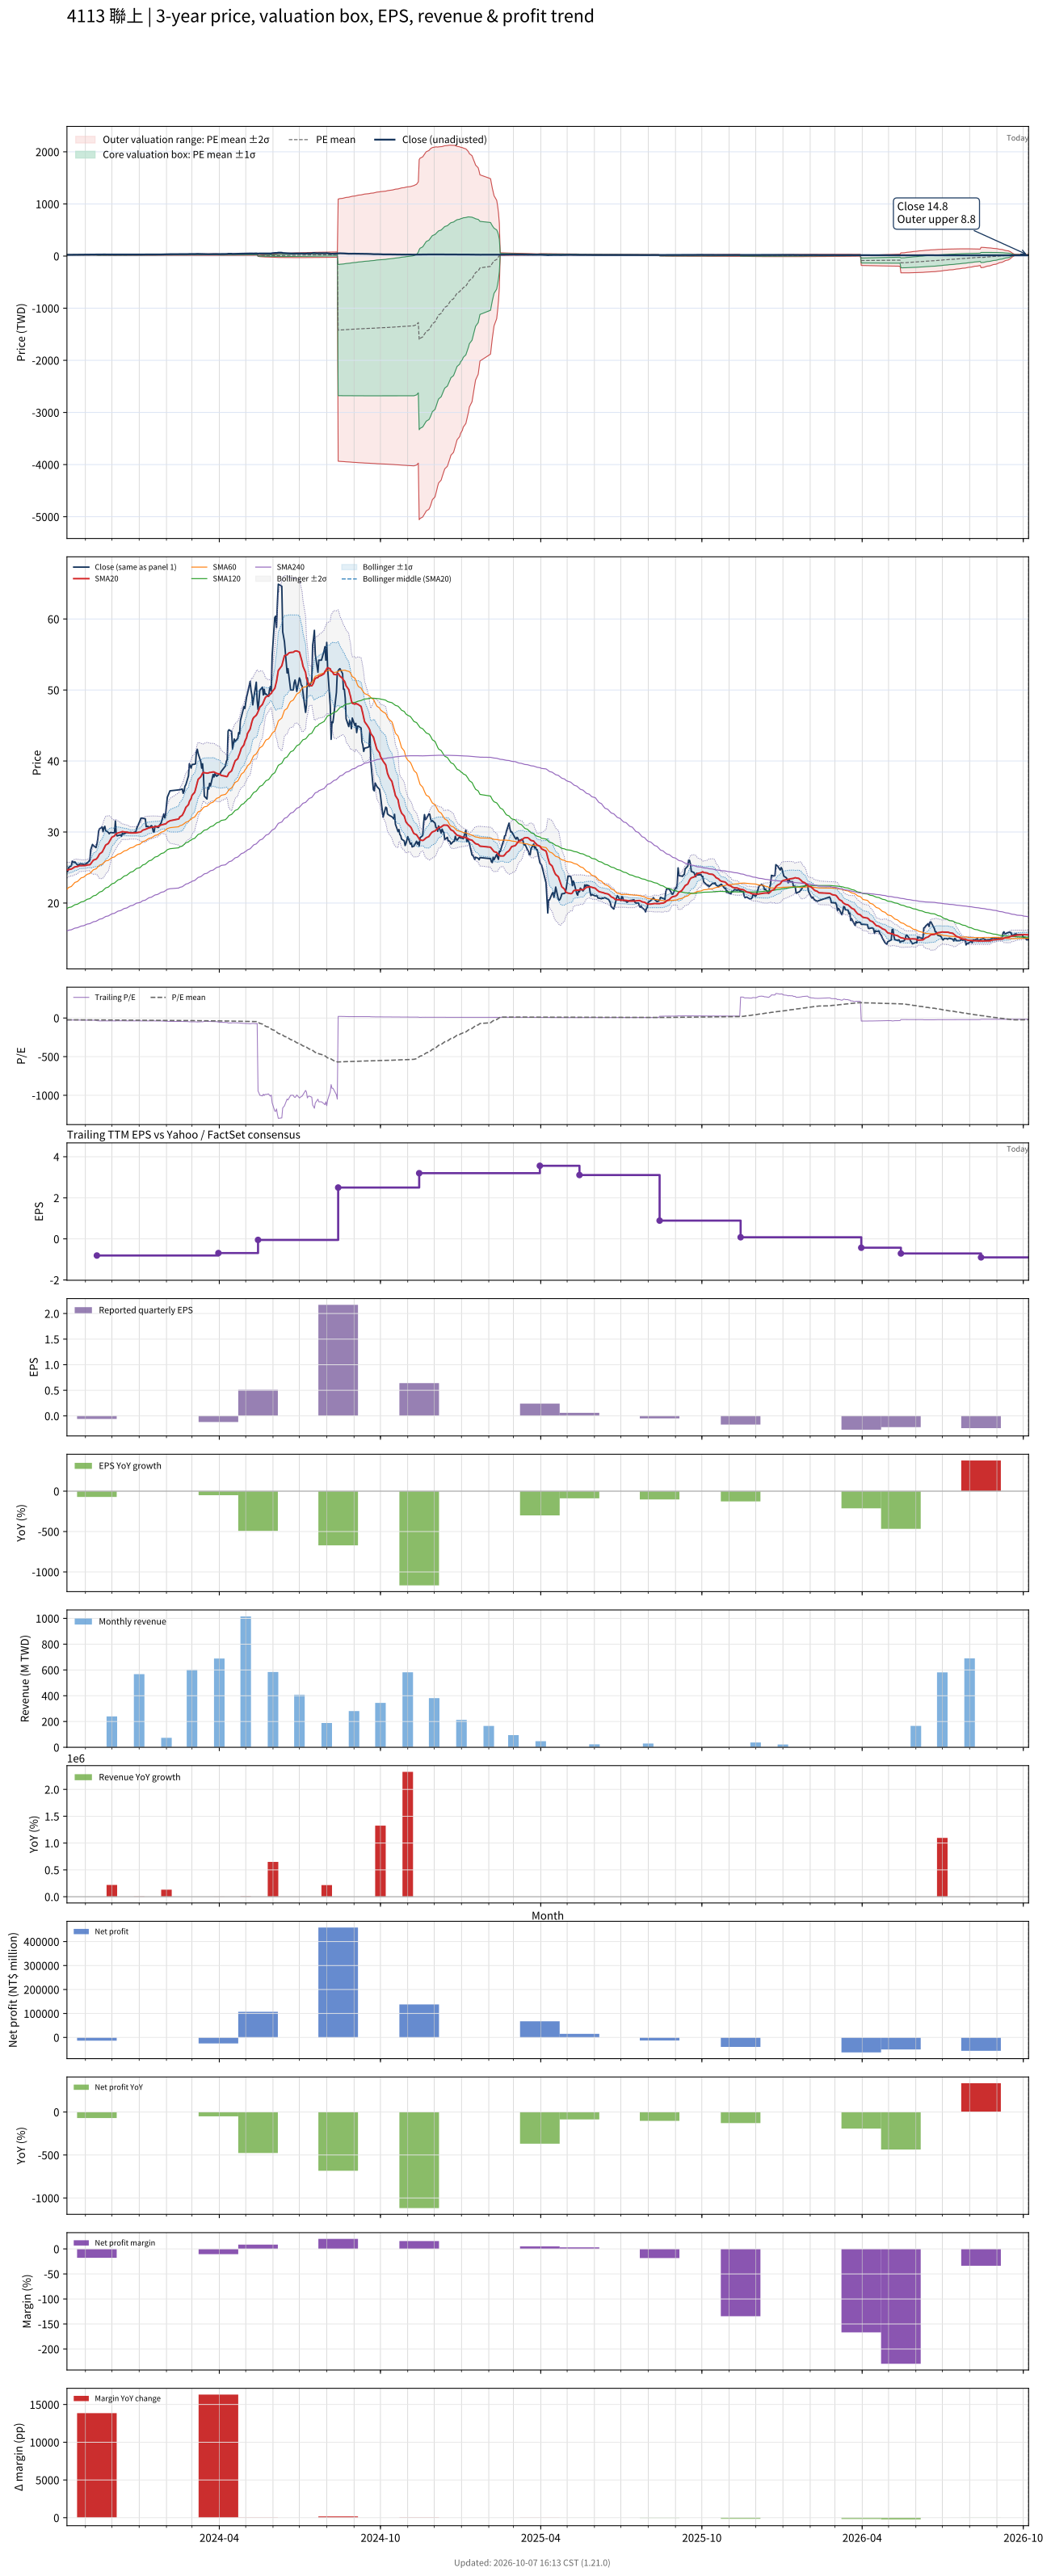

Data behind this chart, as committed beside it:
# chart-version: skill-stock-dynamic-val…
date, close, available_date, period_end, eps, ttm_eps, pe, pe_mean, pe_std, price_m2, price_m1, price_mean, price_p1, price_p2, forward_eps, forward_pe, forward_pe_mean, forward_pe_std, forward_price_m2, forward_price_m1, forward_price_mean, forward_price_p1, forward_price_p2, sma20
2023-10-11, 24.4, 2023-08-14, 2023-06-30, -0.38, -0.96, -25.42, -23.51, 1.688, 25.81, 24.19, 22.57, 20.95, 19.33, , , , , , , , , , 24.64
2023-10-12, 24.5, 2023-08-14, 2023-06-30, -0.38, -0.96, -25.52, -23.52, 1.696, 25.84, 24.21, 22.58, 20.95, 19.33, , , , , , , , , , 24.66
2023-10-13, 25, 2023-08-14, 2023-06-30, -0.38, -0.96, -26.04, -23.54, 1.71, 25.88, 24.24, 22.6, 20.95, 19.31, , , , , , , , , , 24.72
2023-10-16, 25.25, 2023-08-14, 2023-06-30, -0.38, -0.96, -26.3, -23.56, 1.728, 25.93, 24.27, 22.61, 20.95, 19.3, , , , , , , , , , 24.79
2023-10-17, 25.9, 2023-08-14, 2023-06-30, -0.38, -0.96, -26.98, -23.58, 1.755, 26.01, 24.32, 22.64, 20.95, 19.27, , , , , , , , , , 24.86
2023-10-18, 25.8, 2023-08-14, 2023-06-30, -0.38, -0.96, -26.88, -23.6, 1.78, 26.08, 24.37, 22.66, 20.95, 19.24, , , , , , , , , , 24.95
2023-10-19, 25.7, 2023-08-14, 2023-06-30, -0.38, -0.96, -26.77, -23.63, 1.803, 26.15, 24.41, 22.68, 20.95, 19.22, , , , , , , , , , 25.02
2023-10-20, 25.8, 2023-08-14, 2023-06-30, -0.38, -0.96, -26.88, -23.65, 1.828, 26.22, 24.46, 22.71, 20.95, 19.2, , , , , , , , , , 25.09
2023-10-23, 25.35, 2023-08-14, 2023-06-30, -0.38, -0.96, -26.41, -23.68, 1.845, 26.27, 24.5, 22.73, 20.96, 19.19, , , , , , , , , , 25.14
2023-10-24, 25.35, 2023-08-14, 2023-06-30, -0.38, -0.96, -26.41, -23.7, 1.862, 26.33, 24.54, 22.75, 20.96, 19.18, , , , , , , , , , 25.2
2023-10-25, 25.45, 2023-08-14, 2023-06-30, -0.38, -0.96, -26.51, -23.72, 1.879, 26.38, 24.58, 22.77, 20.97, 19.17, , , , , , , , , , 25.26
2023-10-26, 25.5, 2023-08-14, 2023-06-30, -0.38, -0.96, -26.56, -23.74, 1.897, 26.44, 24.62, 22.8, 20.97, 19.15, , , , , , , , , , 25.27
2023-10-27, 25.5, 2023-08-14, 2023-06-30, -0.38, -0.96, -26.56, -23.77, 1.914, 26.49, 24.65, 22.82, 20.98, 19.14, , , , , , , , , , 25.26
2023-10-30, 25.45, 2023-08-14, 2023-06-30, -0.38, -0.96, -26.51, -23.79, 1.93, 26.54, 24.69, 22.84, 20.98, 19.13, , , , , , , , , , 25.27
2023-10-31, 25.4, 2023-08-14, 2023-06-30, -0.38, -0.96, -26.46, -23.81, 1.946, 26.59, 24.72, 22.85, 20.99, 19.12, , , , , , , , , , 25.27
2023-11-01, 25.45, 2023-08-14, 2023-06-30, -0.38, -0.96, -26.51, -23.83, 1.961, 26.64, 24.76, 22.88, 20.99, 19.11, , , , , , , , , , 25.29
2023-11-02, 25.6, 2023-08-14, 2023-06-30, -0.38, -0.96, -26.67, -23.85, 1.978, 26.7, 24.8, 22.9, 21, 19.1, , , , , , , , , , 25.32
2023-11-03, 25.6, 2023-08-14, 2023-06-30, -0.38, -0.96, -26.67, -23.88, 1.994, 26.75, 24.84, 22.92, 21.01, 19.1, , , , , , , , , , 25.35
2023-11-06, 26.05, 2023-08-14, 2023-06-30, -0.38, -0.96, -27.14, -23.91, 2.017, 26.82, 24.89, 22.95, 21.01, 19.08, , , , , , , , , , 25.4
2023-11-07, 27.5, 2023-08-14, 2023-06-30, -0.38, -0.96, -28.65, -23.97, 2.049, 26.94, 24.98, 23.01, 21.04, 19.07, , , , , , , , , , 25.53
2023-11-08, 27.85, 2023-08-14, 2023-06-30, -0.38, -0.96, -29.01, -24.03, 2.085, 27.07, 25.07, 23.07, 21.07, 19.07, , , , , , , , , , 25.7
2023-11-09, 28.25, 2023-08-14, 2023-06-30, -0.38, -0.96, -29.43, -24.1, 2.127, 27.22, 25.18, 23.14, 21.09, 19.05, , , , , , , , , , 25.89
2023-11-10, 28.1, 2023-08-14, 2023-06-30, -0.38, -0.96, -29.27, -24.17, 2.162, 27.35, 25.28, 23.2, 21.12, 19.05, , , , , , , , , , 26.04
2023-11-13, 27.8, 2023-08-14, 2023-06-30, -0.38, -0.96, -28.96, -24.23, 2.189, 27.46, 25.36, 23.26, 21.16, 19.06, , , , , , , , , , 26.17
2023-11-14, 28.3, 2023-11-14, 2023-09-30, -0.06, -0.81, -34.94, -24.34, 2.383, 23.58, 21.65, 19.72, 17.79, 15.86, , , , , , , , , , 26.29
2023-11-15, 29, 2023-11-14, 2023-09-30, -0.06, -0.81, -35.8, -24.46, 2.588, 24.01, 21.91, 19.81, 17.72, 15.62, , , , , , , , , , 26.45
2023-11-16, 30.15, 2023-11-14, 2023-09-30, -0.06, -0.81, -37.22, -24.59, 2.825, 24.5, 22.21, 19.92, 17.63, 15.34, , , , , , , , , , 26.67
2023-11-17, 30.45, 2023-11-14, 2023-09-30, -0.06, -0.81, -37.59, -24.73, 3.051, 24.97, 22.5, 20.03, 17.56, 15.09, , , , , , , , , , 26.91
2023-11-20, 30.7, 2023-11-14, 2023-09-30, -0.06, -0.81, -37.9, -24.86, 3.266, 25.43, 22.78, 20.14, 17.49, 14.85, , , , , , , , , , 27.17
2023-11-21, 30.05, 2023-11-14, 2023-09-30, -0.06, -0.81, -37.1, -24.99, 3.438, 25.81, 23.03, 20.24, 17.46, 14.67, , , , , , , , , , 27.41
2023-11-22, 30.6, 2023-11-14, 2023-09-30, -0.06, -0.81, -37.78, -25.13, 3.615, 26.21, 23.28, 20.35, 17.42, 14.5, , , , , , , , , , 27.66
2023-11-23, 30.8, 2023-11-14, 2023-09-30, -0.06, -0.81, -38.02, -25.27, 3.786, 26.6, 23.53, 20.46, 17.4, 14.33, , , , , , , , , , 27.93
2023-11-24, 30.2, 2023-11-14, 2023-09-30, -0.06, -0.81, -37.28, -25.4, 3.925, 26.93, 23.75, 20.57, 17.39, 14.21, , , , , , , , , , 28.16
2023-11-27, 29.95, 2023-11-14, 2023-09-30, -0.06, -0.81, -36.98, -25.53, 4.048, 27.23, 23.96, 20.68, 17.4, 14.12, , , , , , , , , , 28.39
2023-11-28, 29.75, 2023-11-14, 2023-09-30, -0.06, -0.81, -36.73, -25.65, 4.156, 27.51, 24.15, 20.78, 17.41, 14.05, , , , , , , , , , 28.61
2023-11-29, 29.9, 2023-11-14, 2023-09-30, -0.06, -0.81, -36.91, -25.78, 4.262, 27.79, 24.34, 20.89, 17.43, 13.98, , , , , , , , , , 28.83
2023-11-30, 29.95, 2023-11-14, 2023-09-30, -0.06, -0.81, -36.98, -25.92, 4.361, 28.06, 24.53, 20.99, 17.46, 13.93, , , , , , , , , , 29.05
2023-12-01, 29.9, 2023-11-14, 2023-09-30, -0.06, -0.81, -36.91, -26.05, 4.452, 28.31, 24.71, 21.1, 17.49, 13.89, , , , , , , , , , 29.26
2023-12-04, 29.9, 2023-11-14, 2023-09-30, -0.06, -0.81, -36.91, -26.18, 4.537, 28.56, 24.88, 21.21, 17.53, 13.86, , , , , , , , , , 29.45
2023-12-05, 31.55, 2023-11-14, 2023-09-30, -0.06, -0.81, -38.95, -26.32, 4.668, 28.88, 25.1, 21.32, 17.54, 13.76, , , , , , , , , , 29.66
2023-12-06, 29.65, 2023-11-14, 2023-09-30, -0.06, -0.81, -36.6, -26.44, 4.744, 29.1, 25.26, 21.42, 17.58, 13.74, , , , , , , , , , 29.75
2023-12-07, 29.45, 2023-11-14, 2023-09-30, -0.06, -0.81, -36.36, -26.56, 4.813, 29.31, 25.41, 21.52, 17.62, 13.72, , , , , , , , , , 29.81
2023-12-08, 29.5, 2023-11-14, 2023-09-30, -0.06, -0.81, -36.42, -26.68, 4.877, 29.51, 25.56, 21.61, 17.66, 13.71, , , , , , , , , , 29.88
2023-12-11, 29.6, 2023-11-14, 2023-09-30, -0.06, -0.81, -36.54, -26.8, 4.939, 29.71, 25.71, 21.71, 17.71, 13.71, , , , , , , , , , 29.97
2023-12-12, 29.4, 2023-11-14, 2023-09-30, -0.06, -0.81, -36.3, -26.92, 4.995, 29.9, 25.85, 21.81, 17.76, 13.72, , , , , , , , , , 30.02
2023-12-13, 29.85, 2023-11-14, 2023-09-30, -0.06, -0.81, -36.85, -27.05, 5.056, 30.1, 26, 21.91, 17.81, 13.72, , , , , , , , , , 30.07
2023-12-14, 29.7, 2023-11-14, 2023-09-30, -0.06, -0.81, -36.67, -27.17, 5.108, 30.28, 26.15, 22.01, 17.87, 13.73, , , , , , , , , , 30.04
2023-12-15, 29.75, 2023-11-14, 2023-09-30, -0.06, -0.81, -36.73, -27.29, 5.159, 30.47, 26.29, 22.11, 17.93, 13.75, , , , , , , , , , 30.01
2023-12-18, 29.95, 2023-11-14, 2023-09-30, -0.06, -0.81, -36.98, -27.42, 5.211, 30.65, 26.43, 22.21, 17.99, 13.77, , , , , , , , , , 29.97
2023-12-19, 29.9, 2023-11-14, 2023-09-30, -0.06, -0.81, -36.91, -27.54, 5.263, 30.83, 26.57, 22.31, 18.04, 13.78, , , , , , , , , , 29.96
2023-12-20, 29.9, 2023-11-14, 2023-09-30, -0.06, -0.81, -36.91, -27.65, 5.314, 31.01, 26.71, 22.4, 18.1, 13.79, , , , , , , , , , 29.93
2023-12-21, 29.9, 2023-11-14, 2023-09-30, -0.06, -0.81, -36.91, -27.77, 5.362, 31.18, 26.84, 22.5, 18.15, 13.81, , , , , , , , , , 29.88
2023-12-22, 29.95, 2023-11-14, 2023-09-30, -0.06, -0.81, -36.98, -27.89, 5.407, 31.35, 26.97, 22.59, 18.21, 13.83, , , , , , , , , , 29.87
2023-12-25, 29.9, 2023-11-14, 2023-09-30, -0.06, -0.81, -36.91, -28.01, 5.447, 31.51, 27.1, 22.69, 18.28, 13.86, , , , , , , , , , 29.87
2023-12-26, 29.95, 2023-11-14, 2023-09-30, -0.06, -0.81, -36.98, -28.13, 5.486, 31.67, 27.23, 22.78, 18.34, 13.9, , , , , , , , , , 29.88
2023-12-27, 30, 2023-11-14, 2023-09-30, -0.06, -0.81, -37.04, -28.25, 5.523, 31.83, 27.35, 22.88, 18.41, 13.93, , , , , , , , , , 29.88
2023-12-28, 29.9, 2023-11-14, 2023-09-30, -0.06, -0.81, -36.91, -28.37, 5.555, 31.98, 27.48, 22.98, 18.48, 13.98, , , , , , , , , , 29.88
2023-12-29, 30.45, 2023-11-14, 2023-09-30, -0.06, -0.81, -37.59, -28.49, 5.594, 32.14, 27.61, 23.08, 18.55, 14.02, , , , , , , , , , 29.91
2024-01-02, 31.6, 2023-11-14, 2023-09-30, -0.06, -0.81, -39.01, -28.63, 5.651, 32.34, 27.76, 23.19, 18.61, 14.03, , , , , , , , , , 29.99
... 668 more rows
